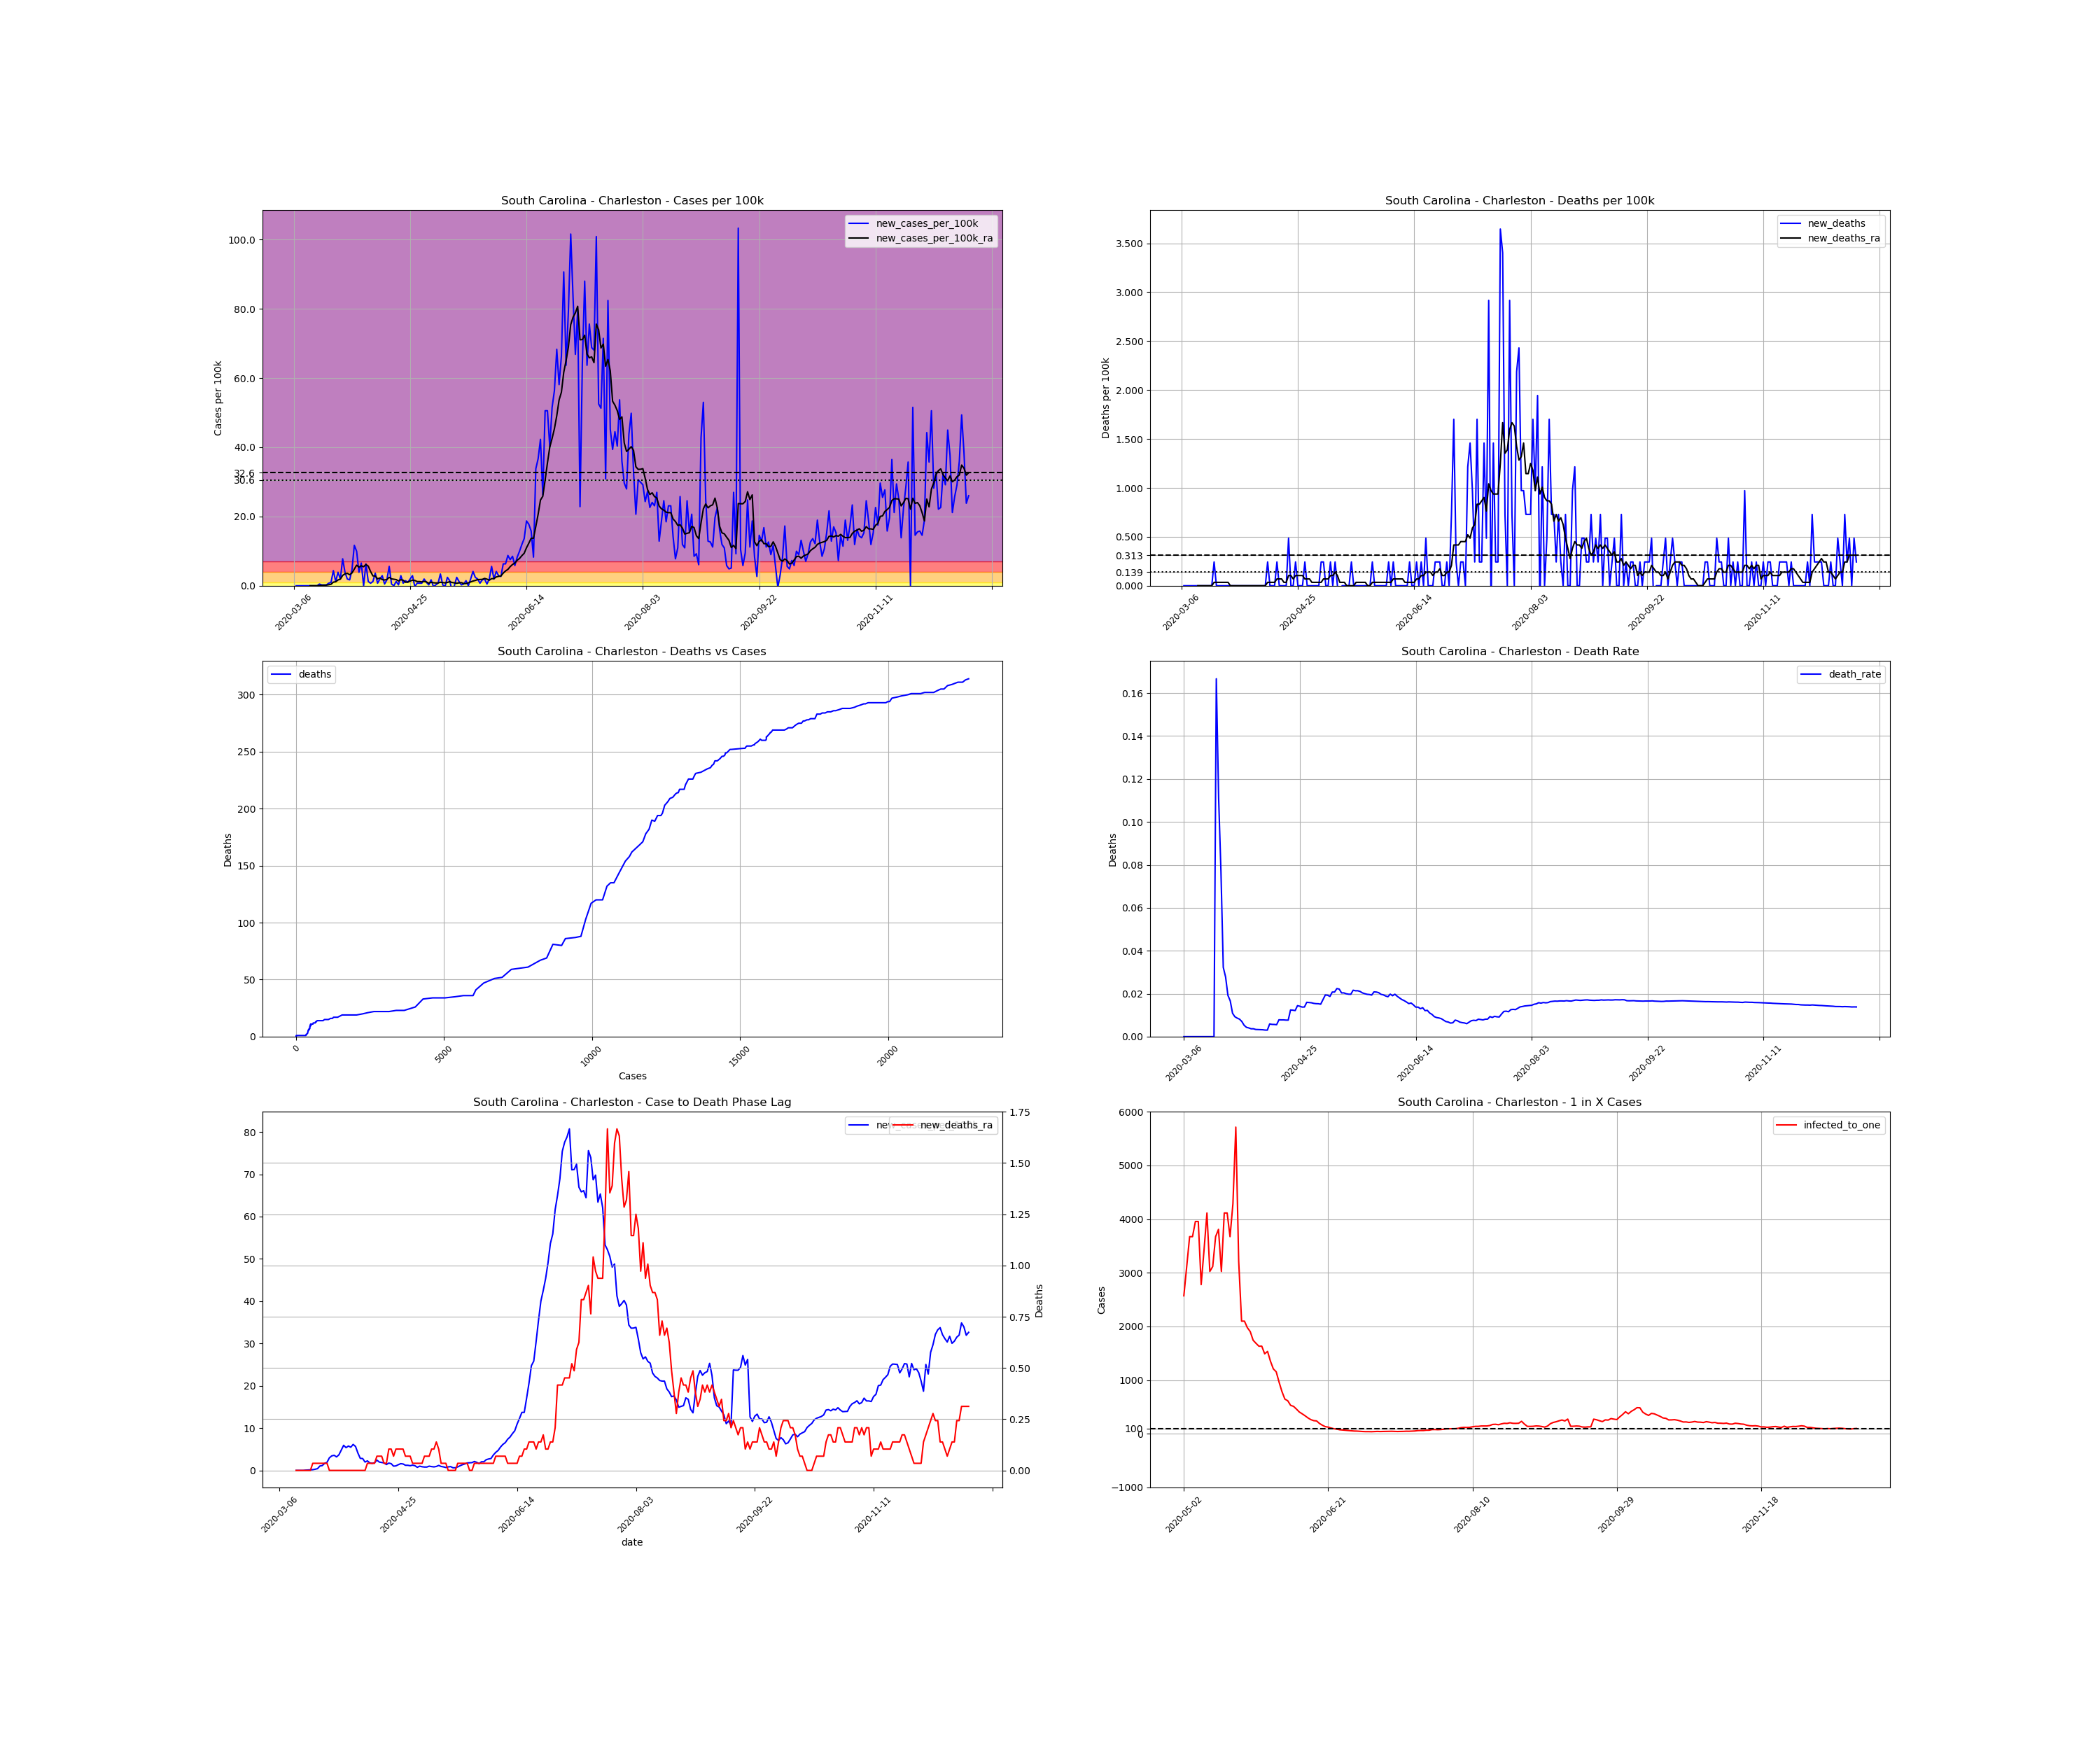

Values plotted in this chart, from the file beside it:
, date, county, state, fips, cases, deaths, COUNTY, STNAME, CTYNAME, POPESTIMATE2019, cases_per_100k, deaths_per_100k, death_rate, new_cases, new_cases_per_100k, new_deaths, new_cases_per_100k_ra, new_deaths_ra, active_cases, infected_to_one
19486, 2020-03-06, Charleston, South Carolina, 45019, 1, 0.0, 19, South Carolina, Charleston, 411406, 0.2431, 0.0, 0.0, , , , , , , 
19487, 2020-03-07, Charleston, South Carolina, 45019, 1, 0.0, 19, South Carolina, Charleston, 411406, 0.2431, 0.0, 0.0, 0.0, 0.0, 0.0, , , , 
19488, 2020-03-08, Charleston, South Carolina, 45019, 1, 0.0, 19, South Carolina, Charleston, 411406, 0.2431, 0.0, 0.0, 0.0, 0.0, 0.0, , , , 
19489, 2020-03-09, Charleston, South Carolina, 45019, 1, 0.0, 19, South Carolina, Charleston, 411406, 0.2431, 0.0, 0.0, 0.0, 0.0, 0.0, , , , 
19490, 2020-03-10, Charleston, South Carolina, 45019, 1, 0.0, 19, South Carolina, Charleston, 411406, 0.2431, 0.0, 0.0, 0.0, 0.0, 0.0, , , , 
19491, 2020-03-11, Charleston, South Carolina, 45019, 1, 0.0, 19, South Carolina, Charleston, 411406, 0.2431, 0.0, 0.0, 0.0, 0.0, 0.0, , , , 
19492, 2020-03-12, Charleston, South Carolina, 45019, 1, 0.0, 19, South Carolina, Charleston, 411406, 0.2431, 0.0, 0.0, 0.0, 0.0, 0.0, , , , 
19493, 2020-03-13, Charleston, South Carolina, 45019, 1, 0.0, 19, South Carolina, Charleston, 411406, 0.2431, 0.0, 0.0, 0.0, 0.0, 0.0, 0.0, 0.0, , 
19494, 2020-03-14, Charleston, South Carolina, 45019, 1, 0.0, 19, South Carolina, Charleston, 411406, 0.2431, 0.0, 0.0, 0.0, 0.0, 0.0, 0.0, 0.0, 0.0, inf
19495, 2020-03-15, Charleston, South Carolina, 45019, 1, 0.0, 19, South Carolina, Charleston, 411406, 0.2431, 0.0, 0.0, 0.0, 0.0, 0.0, 0.0, 0.0, 0.0, inf
19496, 2020-03-16, Charleston, South Carolina, 45019, 1, 0.0, 19, South Carolina, Charleston, 411406, 0.2431, 0.0, 0.0, 0.0, 0.0, 0.0, 0.0, 0.0, 0.0, inf
19497, 2020-03-17, Charleston, South Carolina, 45019, 3, 0.0, 19, South Carolina, Charleston, 411406, 0.7292, 0.0, 0.0, 2.0, 0.4861, 0.0, 0.06945, 0.0, 2.0, 51426
19498, 2020-03-18, Charleston, South Carolina, 45019, 4, 0.0, 19, South Carolina, Charleston, 411406, 0.9723, 0.0, 0.0, 1.0, 0.2431, 0.0, 0.1042, 0.0, 3.0, 34284
19499, 2020-03-19, Charleston, South Carolina, 45019, 5, 0.0, 19, South Carolina, Charleston, 411406, 1.215, 0.0, 0.0, 1.0, 0.2431, 0.0, 0.1389, 0.0, 4.0, 25713
19500, 2020-03-20, Charleston, South Carolina, 45019, 6, 1.0, 19, South Carolina, Charleston, 411406, 1.458, 0.2431, 0.1667, 1.0, 0.2431, 0.2431, 0.1736, 0.03472, 5.0, 20570
19501, 2020-03-21, Charleston, South Carolina, 45019, 9, 1.0, 19, South Carolina, Charleston, 411406, 2.188, 0.2431, 0.1111, 3.0, 0.7292, 0.0, 0.2778, 0.03472, 8.0, 12856
19502, 2020-03-22, Charleston, South Carolina, 45019, 13, 1.0, 19, South Carolina, Charleston, 411406, 3.16, 0.2431, 0.07692, 4.0, 0.9723, 0.0, 0.4167, 0.03472, 12.0, 8571
19503, 2020-03-23, Charleston, South Carolina, 45019, 31, 1.0, 19, South Carolina, Charleston, 411406, 7.535, 0.2431, 0.03226, 18.0, 4.375, 0.0, 1.042, 0.03472, 30.0, 3428
19504, 2020-03-24, Charleston, South Carolina, 45019, 36, 1.0, 19, South Carolina, Charleston, 411406, 8.75, 0.2431, 0.02778, 5.0, 1.215, 0.0, 1.146, 0.03472, 35.0, 2939
19505, 2020-03-25, Charleston, South Carolina, 45019, 52, 1.0, 19, South Carolina, Charleston, 411406, 12.64, 0.2431, 0.01923, 16.0, 3.889, 0.0, 1.667, 0.03472, 49.0, 2099
19506, 2020-03-26, Charleston, South Carolina, 45019, 60, 1.0, 19, South Carolina, Charleston, 411406, 14.58, 0.2431, 0.01667, 8.0, 1.945, 0.0, 1.91, 0.03472, 56.0, 1837
19507, 2020-03-27, Charleston, South Carolina, 45019, 92, 1.0, 19, South Carolina, Charleston, 411406, 22.36, 0.2431, 0.01087, 32.0, 7.778, 0.0, 2.986, 0.0, 87.0, 1182
19508, 2020-03-28, Charleston, South Carolina, 45019, 108, 1.0, 19, South Carolina, Charleston, 411406, 26.25, 0.2431, 0.009259, 16.0, 3.889, 0.0, 3.438, 0.0, 102.0, 1008
19509, 2020-03-29, Charleston, South Carolina, 45019, 116, 1.0, 19, South Carolina, Charleston, 411406, 28.2, 0.2431, 0.008621, 8.0, 1.945, 0.0, 3.577, 0.0, 107.0, 961.2
19510, 2020-03-30, Charleston, South Carolina, 45019, 123, 1.0, 19, South Carolina, Charleston, 411406, 29.9, 0.2431, 0.00813, 7.0, 1.701, 0.0, 3.195, 0.0, 110.0, 935
19511, 2020-03-31, Charleston, South Carolina, 45019, 142, 1.0, 19, South Carolina, Charleston, 411406, 34.52, 0.2431, 0.007042, 19.0, 4.618, 0.0, 3.681, 0.0, 111.0, 926.6
19512, 2020-04-01, Charleston, South Carolina, 45019, 190, 1.0, 19, South Carolina, Charleston, 411406, 46.18, 0.2431, 0.005263, 48.0, 11.67, 0.0, 4.792, 0.0, 154.0, 667.9
19513, 2020-04-02, Charleston, South Carolina, 45019, 231, 1.0, 19, South Carolina, Charleston, 411406, 56.15, 0.2431, 0.004329, 41.0, 9.966, 0.0, 5.938, 0.0, 179.0, 574.6
19514, 2020-04-03, Charleston, South Carolina, 45019, 247, 1.0, 19, South Carolina, Charleston, 411406, 60.04, 0.2431, 0.004049, 16.0, 3.889, 0.0, 5.382, 0.0, 187.0, 550
19515, 2020-04-04, Charleston, South Carolina, 45019, 274, 1.0, 19, South Carolina, Charleston, 411406, 66.6, 0.2431, 0.00365, 27.0, 6.563, 0.0, 5.764, 0.0, 182.0, 565.1
19516, 2020-04-05, Charleston, South Carolina, 45019, 274, 1.0, 19, South Carolina, Charleston, 411406, 66.6, 0.2431, 0.00365, 0.0, 0.0, 0.0, 5.486, 0.0, 166.0, 619.6
19517, 2020-04-06, Charleston, South Carolina, 45019, 300, 1.0, 19, South Carolina, Charleston, 411406, 72.92, 0.2431, 0.003333, 26.0, 6.32, 0.0, 6.146, 0.0, 184.0, 559
19518, 2020-04-07, Charleston, South Carolina, 45019, 305, 1.0, 19, South Carolina, Charleston, 411406, 74.14, 0.2431, 0.003279, 5.0, 1.215, 0.0, 5.66, 0.0, 182.0, 565.1
19519, 2020-04-08, Charleston, South Carolina, 45019, 308, 1.0, 19, South Carolina, Charleston, 411406, 74.87, 0.2431, 0.003247, 3.0, 0.7292, 0.0, 4.097, 0.0, 166.0, 619.6
19520, 2020-04-09, Charleston, South Carolina, 45019, 313, 1.0, 19, South Carolina, Charleston, 411406, 76.08, 0.2431, 0.003195, 5.0, 1.215, 0.0, 2.847, 0.0, 123.0, 836.2
19521, 2020-04-10, Charleston, South Carolina, 45019, 328, 1.0, 19, South Carolina, Charleston, 411406, 79.73, 0.2431, 0.003049, 15.0, 3.646, 0.0, 2.813, 0.0, 97.0, 1060
19522, 2020-04-11, Charleston, South Carolina, 45019, 331, 1.0, 19, South Carolina, Charleston, 411406, 80.46, 0.2431, 0.003021, 3.0, 0.7292, 0.0, 1.979, 0.0, 84.0, 1224
19523, 2020-04-12, Charleston, South Carolina, 45019, 339, 2.0, 19, South Carolina, Charleston, 411406, 82.4, 0.4861, 0.0059, 8.0, 1.945, 0.2431, 2.257, 0.03472, 65.0, 1582
19524, 2020-04-13, Charleston, South Carolina, 45019, 351, 2.0, 19, South Carolina, Charleston, 411406, 85.32, 0.4861, 0.005698, 12.0, 2.917, 0.0, 1.771, 0.03472, 77.0, 1336
19525, 2020-04-14, Charleston, South Carolina, 45019, 353, 2.0, 19, South Carolina, Charleston, 411406, 85.8, 0.4861, 0.005666, 2.0, 0.4861, 0.0, 1.667, 0.03472, 53.0, 1941
19526, 2020-04-15, Charleston, South Carolina, 45019, 360, 2.0, 19, South Carolina, Charleston, 411406, 87.5, 0.4861, 0.005556, 7.0, 1.701, 0.0, 1.806, 0.03472, 55.0, 1870
19527, 2020-04-16, Charleston, South Carolina, 45019, 383, 3.0, 19, South Carolina, Charleston, 411406, 93.1, 0.7292, 0.007833, 23.0, 5.591, 0.2431, 2.431, 0.06945, 75.0, 1371
19528, 2020-04-17, Charleston, South Carolina, 45019, 385, 3.0, 19, South Carolina, Charleston, 411406, 93.58, 0.7292, 0.007792, 2.0, 0.4861, 0.0, 1.979, 0.06945, 72.0, 1428
19529, 2020-04-18, Charleston, South Carolina, 45019, 385, 3.0, 19, South Carolina, Charleston, 411406, 93.58, 0.7292, 0.007792, 0.0, 0.0, 0.0, 1.875, 0.06945, 57.0, 1804
19530, 2020-04-19, Charleston, South Carolina, 45019, 390, 3.0, 19, South Carolina, Charleston, 411406, 94.8, 0.7292, 0.007692, 5.0, 1.215, 0.0, 1.771, 0.03472, 59.0, 1743
19531, 2020-04-20, Charleston, South Carolina, 45019, 391, 3.0, 19, South Carolina, Charleston, 411406, 95.04, 0.7292, 0.007673, 1.0, 0.2431, 0.0, 1.389, 0.03472, 52.0, 1978
19532, 2020-04-21, Charleston, South Carolina, 45019, 403, 5.0, 19, South Carolina, Charleston, 411406, 97.96, 1.215, 0.01241, 12.0, 2.917, 0.4861, 1.736, 0.1042, 52.0, 1978
19533, 2020-04-22, Charleston, South Carolina, 45019, 406, 5.0, 19, South Carolina, Charleston, 411406, 98.69, 1.215, 0.01232, 3.0, 0.7292, 0.0, 1.597, 0.1042, 53.0, 1941
19534, 2020-04-23, Charleston, South Carolina, 45019, 412, 5.0, 19, South Carolina, Charleston, 411406, 100.1, 1.215, 0.01214, 6.0, 1.458, 0.0, 1.007, 0.06945, 52.0, 1978
19535, 2020-04-24, Charleston, South Carolina, 45019, 416, 6.0, 19, South Carolina, Charleston, 411406, 101.1, 1.458, 0.01442, 4.0, 0.9723, 0.2431, 1.076, 0.1042, 33.0, 3117
19536, 2020-04-25, Charleston, South Carolina, 45019, 424, 6.0, 19, South Carolina, Charleston, 411406, 103.1, 1.458, 0.01415, 8.0, 1.945, 0.0, 1.354, 0.1042, 39.0, 2637
19537, 2020-04-26, Charleston, South Carolina, 45019, 436, 6.0, 19, South Carolina, Charleston, 411406, 106, 1.458, 0.01376, 12.0, 2.917, 0.0, 1.597, 0.1042, 51.0, 2017
19538, 2020-04-27, Charleston, South Carolina, 45019, 435, 6.0, 19, South Carolina, Charleston, 411406, 105.7, 1.458, 0.01379, -1.0, -0.2431, 0.0, 1.528, 0.1042, 45.0, 2286
19539, 2020-04-28, Charleston, South Carolina, 45019, 438, 7.0, 19, South Carolina, Charleston, 411406, 106.5, 1.701, 0.01598, 3.0, 0.7292, 0.2431, 1.215, 0.06945, 47.0, 2188
19540, 2020-04-29, Charleston, South Carolina, 45019, 441, 7.0, 19, South Carolina, Charleston, 411406, 107.2, 1.701, 0.01587, 3.0, 0.7292, 0.0, 1.215, 0.06945, 38.0, 2707
19541, 2020-04-30, Charleston, South Carolina, 45019, 444, 7.0, 19, South Carolina, Charleston, 411406, 107.9, 1.701, 0.01577, 3.0, 0.7292, 0.0, 1.111, 0.06945, 38.0, 2707
19542, 2020-05-01, Charleston, South Carolina, 45019, 452, 7.0, 19, South Carolina, Charleston, 411406, 109.9, 1.701, 0.01549, 8.0, 1.945, 0.0, 1.25, 0.03472, 40.0, 2571
19543, 2020-05-02, Charleston, South Carolina, 45019, 456, 7.0, 19, South Carolina, Charleston, 411406, 110.8, 1.701, 0.01535, 4.0, 0.9723, 0.0, 1.111, 0.03472, 40.0, 2571
19544, 2020-05-03, Charleston, South Carolina, 45019, 457, 7.0, 19, South Carolina, Charleston, 411406, 111.1, 1.701, 0.01532, 1.0, 0.2431, 0.0, 0.7292, 0.03472, 33.0, 3117
19545, 2020-05-04, Charleston, South Carolina, 45019, 464, 7.0, 19, South Carolina, Charleston, 411406, 112.8, 1.701, 0.01509, 7.0, 1.701, 0.0, 1.007, 0.03472, 28.0, 3673
... 231 more rows
